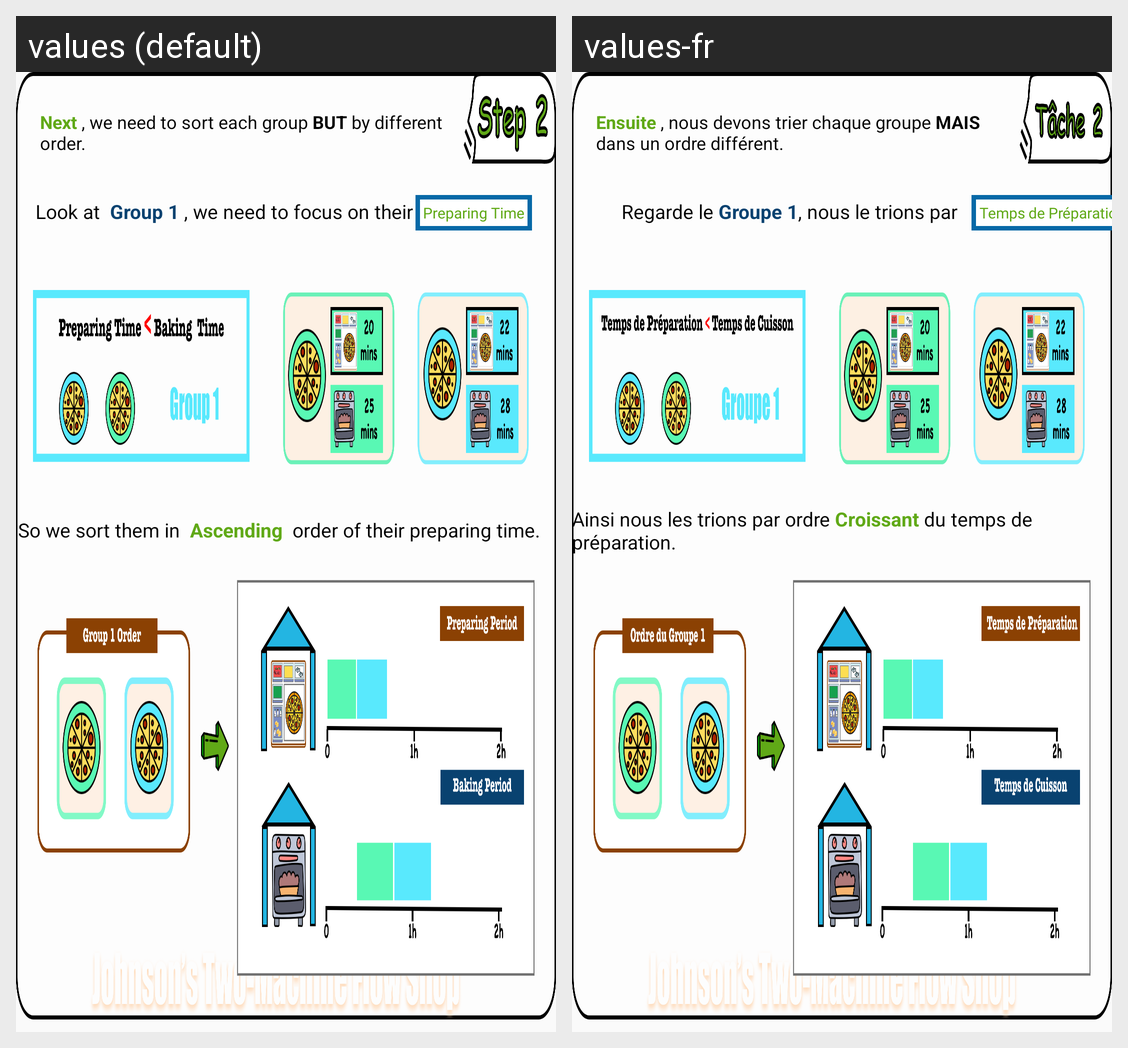

Translations of the strings shown on this Android screen, per locale in the grid:
Android screen res/layout/fragment_explain_page_two.xml rendered under 2 locales, left to right: values (default), values-fr. Device: Nexus 5 (rendered at 1080×1920; each locale shown at half size, 540×960, under a caption strip naming it); theme AppTheme.
Strings drawn on this screen, with the default value and each locale's value (text and hints the layout hard-codes, and strings that could not be matched under every locale, appear in the picture but are not listed):

tutorial_p2_s1
  values: Next , we need to sort each group BUT by different order.
  values-fr: Ensuite , nous devons trier chaque groupe MAIS dans un ordre différent.

tutorial_p2_w1
  values: Preparing Time
  values-fr: Temps de Préparation Croissant
